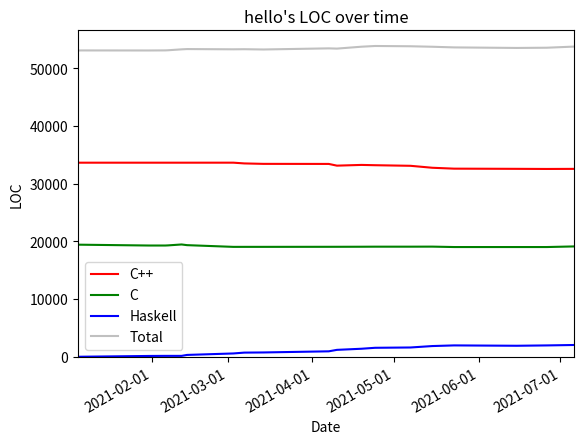

Reproduce this figure in Python.
import numpy as np
import matplotlib.pyplot as plt
import matplotlib.dates as mdates
import datetime as dt




# Stats about line counts in hello project, without sh and perl, for almost
# entire project (src, dpid, dpic dirs etc.)

# Haskell numbers don't include code in these dirs:
# src/haskell/tests
# src/haskell/tests_tools
# src/haskell/ffi
# src/Hello/Ffi

# C/C++ numbers don't include code in these dirs/files:
# src/haskell/hello.h




# Line counts generated using David A. Wheeler's 'SLOCCount'.




#         date           cpp          c    haskell
arr = np.array((
    ["2021-01-05",     33629,     19428,         0],
    ["2021-01-06",     33629,     19423,        21],
    ["2021-01-31",     33629,     19283,       153],
    ["2021-02-06",     33629,     19283,       168],
    ["2021-02-07",     33629,     19304,       168],
    ["2021-02-12",     33629,     19464,       168],
    ["2021-02-14",     33629,     19347,       333],
    ["2021-03-03",     33632,     19048,       587],
    ["2021-03-07",     33502,     19050,       733],
    ["2021-03-14",     33426,     19051,       760],
    ["2021-04-07",     33414,     19060,       957],
    ["2021-04-10",     33117,     19062,      1210],
    ["2021-04-19",     33243,     19072,      1403],
    ["2021-04-24",     33192,     19082,      1568],
    ["2021-05-07",     33090,     19082,      1622],
    ["2021-05-15",     32750,     19091,      1869],
    ["2021-05-23",     32596,     19019,      1982],
    ["2021-06-15",     32564,     19019,      1920],
    ["2021-06-26",     32543,     19019,      1980],
    ["2021-07-06",     32558,     19125,      2054],
))




dates    = [dt.datetime.strptime(d, '%Y-%m-%d').date() for d in arr[ :, 0]]
lang_cpp = [int(numeric_string) for numeric_string in arr[ :, 1]]
lang_c   = [int(numeric_string) for numeric_string in arr[ :, 2]]
lang_hs  = [int(numeric_string) for numeric_string in arr[ :, 3]]
total    = np.add(np.add(lang_cpp, lang_c), lang_hs)




plt.plot(dates, lang_cpp, color='red',      label='C++')
plt.plot(dates, lang_c,   color='green',    label='C')
plt.plot(dates, lang_hs,  color='blue',     label='Haskell')
plt.plot(dates, total,    color='silver',   label='Total')




plt.draw()

# Get rid of margins. plt.tight_layout() doesn't work.
# -1 accesses last element in numpy array. Cool!
axes = plt.gca()
axes.set_ylim(bottom=0)
axes.set_xlim(left = dt.datetime.strptime(arr[0, 0], '%Y-%m-%d').date(),
              right = dt.datetime.strptime(arr[-1, 0], '%Y-%m-%d').date())

plt.gca().xaxis.set_major_formatter(mdates.DateFormatter('%Y-%m-%d'))
plt.gca().xaxis.set_major_locator(mdates.MonthLocator())
plt.gcf().autofmt_xdate()

plt.xlabel("Date")
plt.ylabel("LOC")
plt.title("hello's LOC over time")
plt.legend()

plt.show()
